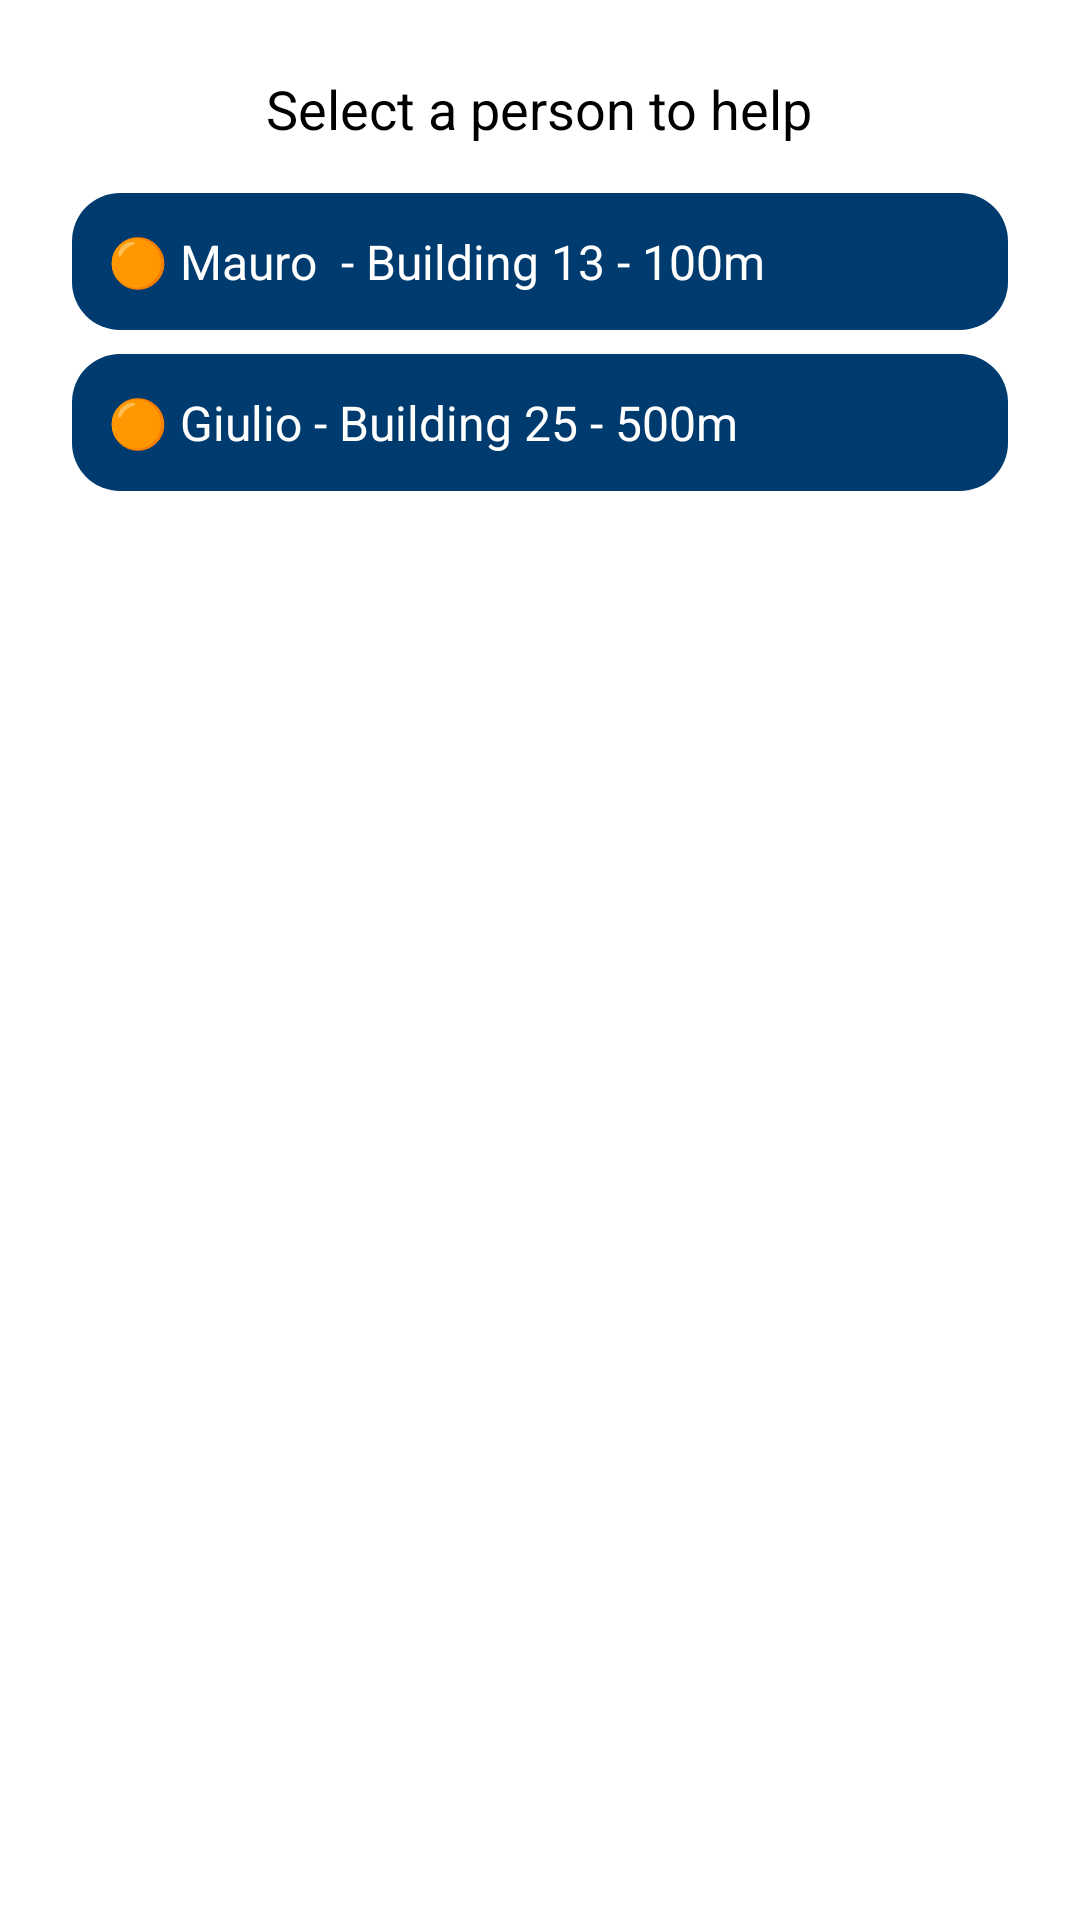

The Android layout XML behind this screen, and the referenced resources:
<!-- AndroidManifest.xml: application theme Theme.IDT -->
<!-- res/layout/layout_helper.xml -->
<LinearLayout xmlns:android="http://schemas.android.com/apk/res/android"
    android:layout_width="match_parent"
    android:layout_height="wrap_content"
    android:orientation="vertical"
    android:padding="24dp">

    <TextView
        android:layout_width="wrap_content"
        android:layout_height="wrap_content"
        android:text="Select a person to help"
        android:textColor="@color/black"
        android:textSize="18sp"
        android:layout_gravity="center_horizontal" />

    <LinearLayout
        android:layout_width="match_parent"
        android:layout_height="wrap_content"
        android:orientation="vertical"
        android:layout_marginTop="16dp">

        <TextView
            android:layout_width="match_parent"
            android:layout_height="wrap_content"
            android:text="🟠 Mauro  - Building 13 - 100m"
            android:background="@drawable/ic_rounded_button"
            android:textColor="@android:color/white"
            android:padding="12dp"
            android:textSize="16sp" />

        <TextView
            android:layout_width="match_parent"
            android:layout_height="wrap_content"
            android:text="🟠 Giulio - Building 25 - 500m"
            android:background="@drawable/ic_rounded_button"
            android:textColor="@android:color/white"
            android:padding="12dp"
            android:textSize="16sp"
            android:layout_marginTop="8dp" />
    </LinearLayout>
</LinearLayout>
<!-- resources referenced by this layout -->
<resources>
  <color name="black">#FF000000</color>
  <!-- drawable ic_rounded_button (drawable) -->
  <shape xmlns:android="http://schemas.android.com/apk/res/android" android:shape="rectangle">
      <solid android:color="@color/primary_variant" />
      <corners android:radius="16dp" />
  </shape>
  <style name="Theme.IDT" parent="Theme.MaterialComponents.DayNight.DarkActionBar">
          <item name="colorPrimary">@color/primary</item>
          <item name="colorPrimaryVariant">@color/primary_variant</item>
          <item name="colorOnPrimary">@color/on_primary</item>
  
          <item name="colorSecondary">@color/secondary</item>
          <item name="colorSecondaryVariant">@color/secondary_variant</item>
          <item name="colorOnSecondary">@color/on_secondary</item>
  
          <item name="android:statusBarColor">?attr/colorPrimaryVariant</item>
          <item name="android:navigationBarColor">@color/primary_variant</item>
          <item name="android:windowBackground">@color/background</item>
      </style>
  <color name="primary_variant">#003B6F</color>
  <color name="primary">#005A9C</color>
  <color name="on_primary">#FFFFFF</color>
  <color name="secondary">#FFB400</color>
  <color name="secondary_variant">#CC9200</color>
  <color name="on_secondary">#000000</color>
  <color name="background">#FFFFFF</color>
</resources>
